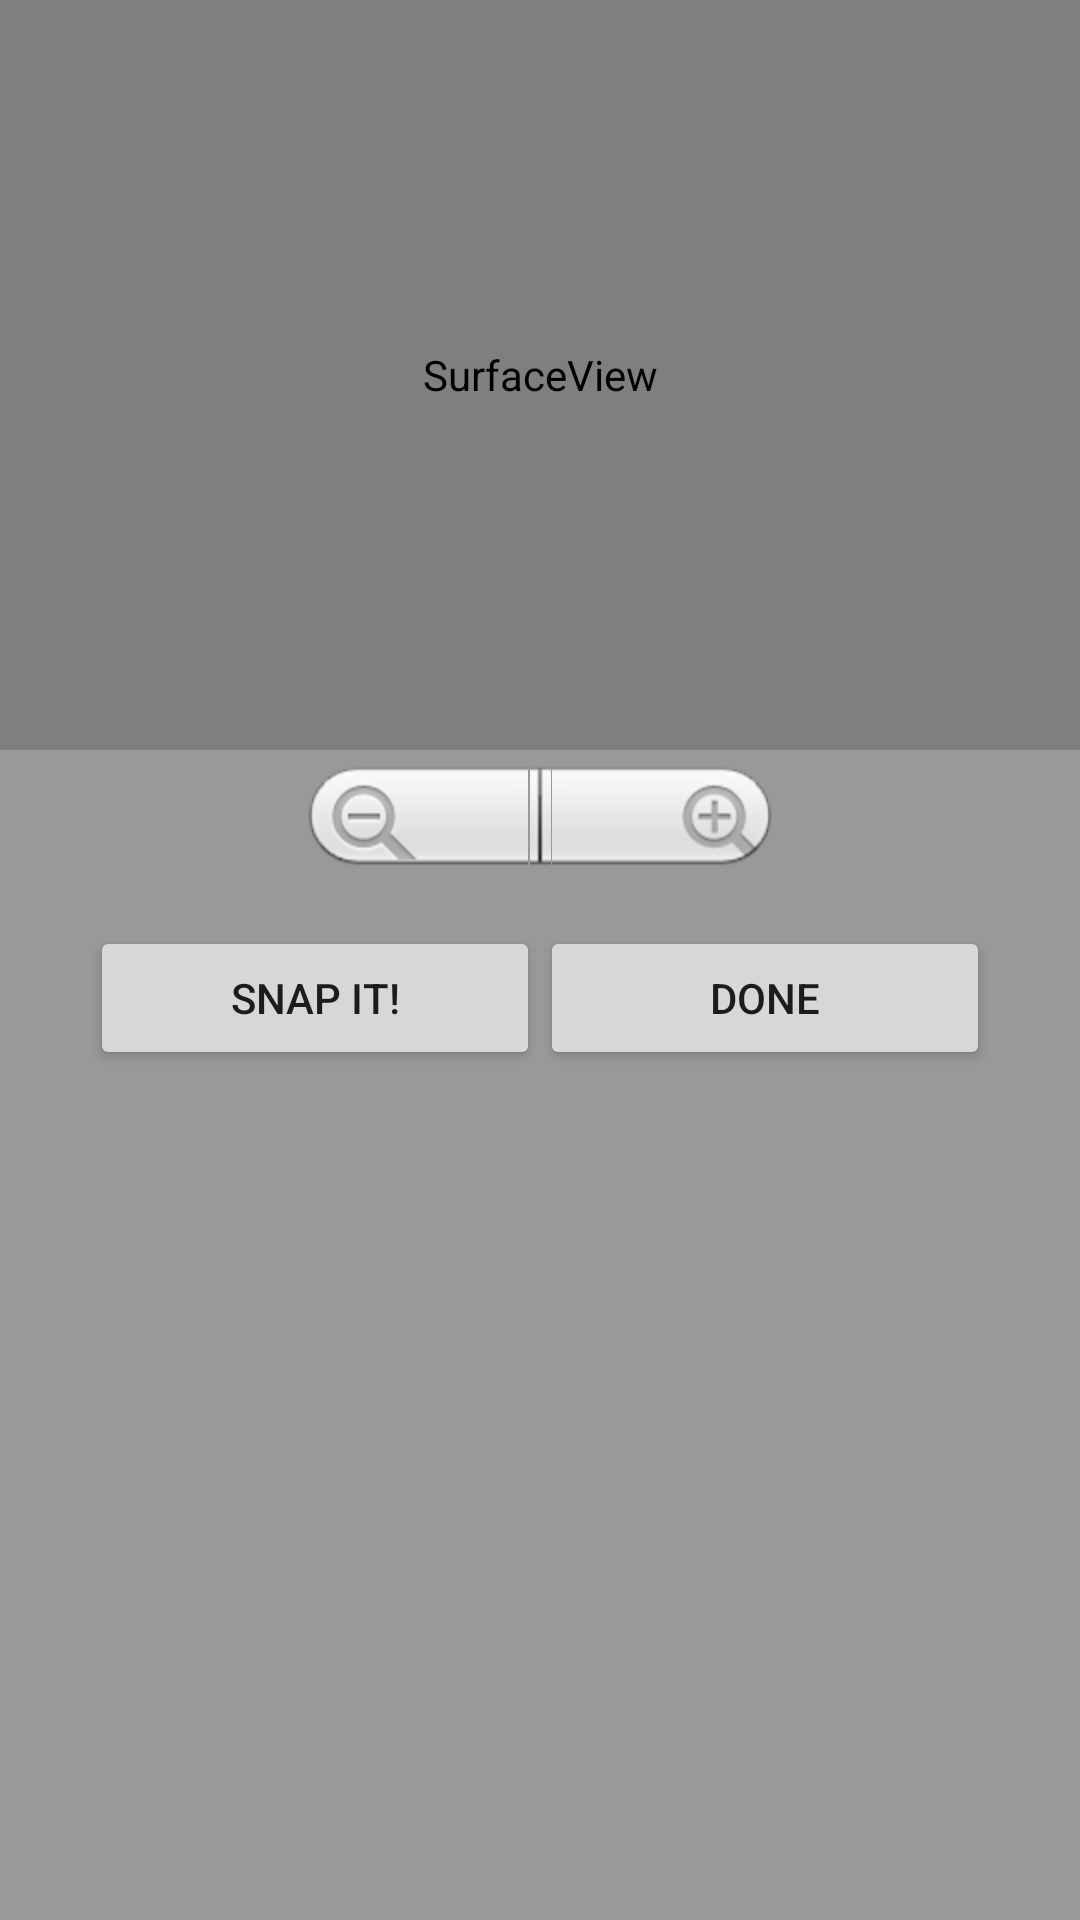

This screen was rendered from an Android layout file. Write that file and the resources it references.
<!-- AndroidManifest.xml: application theme Theme.AppCompat.Light.NoActionBar -->
<!-- res/layout/activity_camera.xml -->
<?xml version="1.0" encoding="utf-8"?>
<RelativeLayout xmlns:android="http://schemas.android.com/apk/res/android"
    android:id="@+id/fragment"
    android:layout_width="match_parent"
    android:layout_height="match_parent"
    android:background="#999999"
    android:orientation="vertical"
    >

    <ImageView
        android:id="@+id/camera_image_view"
        android:layout_width="match_parent"
        android:layout_height="250dp"
        android:layout_centerHorizontal="true"
        />

    <SurfaceView
        android:id="@+id/preview_view"
        android:layout_width="match_parent"
        android:layout_height="250dp"
        android:layout_centerHorizontal="true"
        />

    <ZoomControls
        android:layout_width="wrap_content"
        android:layout_height="wrap_content"
        android:layout_centerHorizontal="true"
        android:orientation="horizontal"
        android:layout_below="@+id/preview_view"
        android:id="@+id/cameraZoom">
    </ZoomControls>

    <LinearLayout
        android:id="@+id/button_frame"
        android:layout_width="match_parent"
        android:layout_height="wrap_content"
        android:layout_marginTop="10dp"
        android:gravity="center"
        android:orientation="horizontal"
        android:layout_below="@+id/cameraZoom"
        >

        <Button
            android:id="@+id/capture_image_button"
            android:layout_width="150dp"
            android:layout_height="wrap_content"
            android:text="@string/capture_image" />

        <Button
            android:id="@+id/done_button"
            android:layout_width="150dp"
            android:layout_height="wrap_content"
            android:text="@string/done" />
    </LinearLayout>

</RelativeLayout>
<!-- resources referenced by this layout -->
<resources>
  <string name="capture_image">Snap it!</string>
  <string name="done">Done</string>
</resources>
